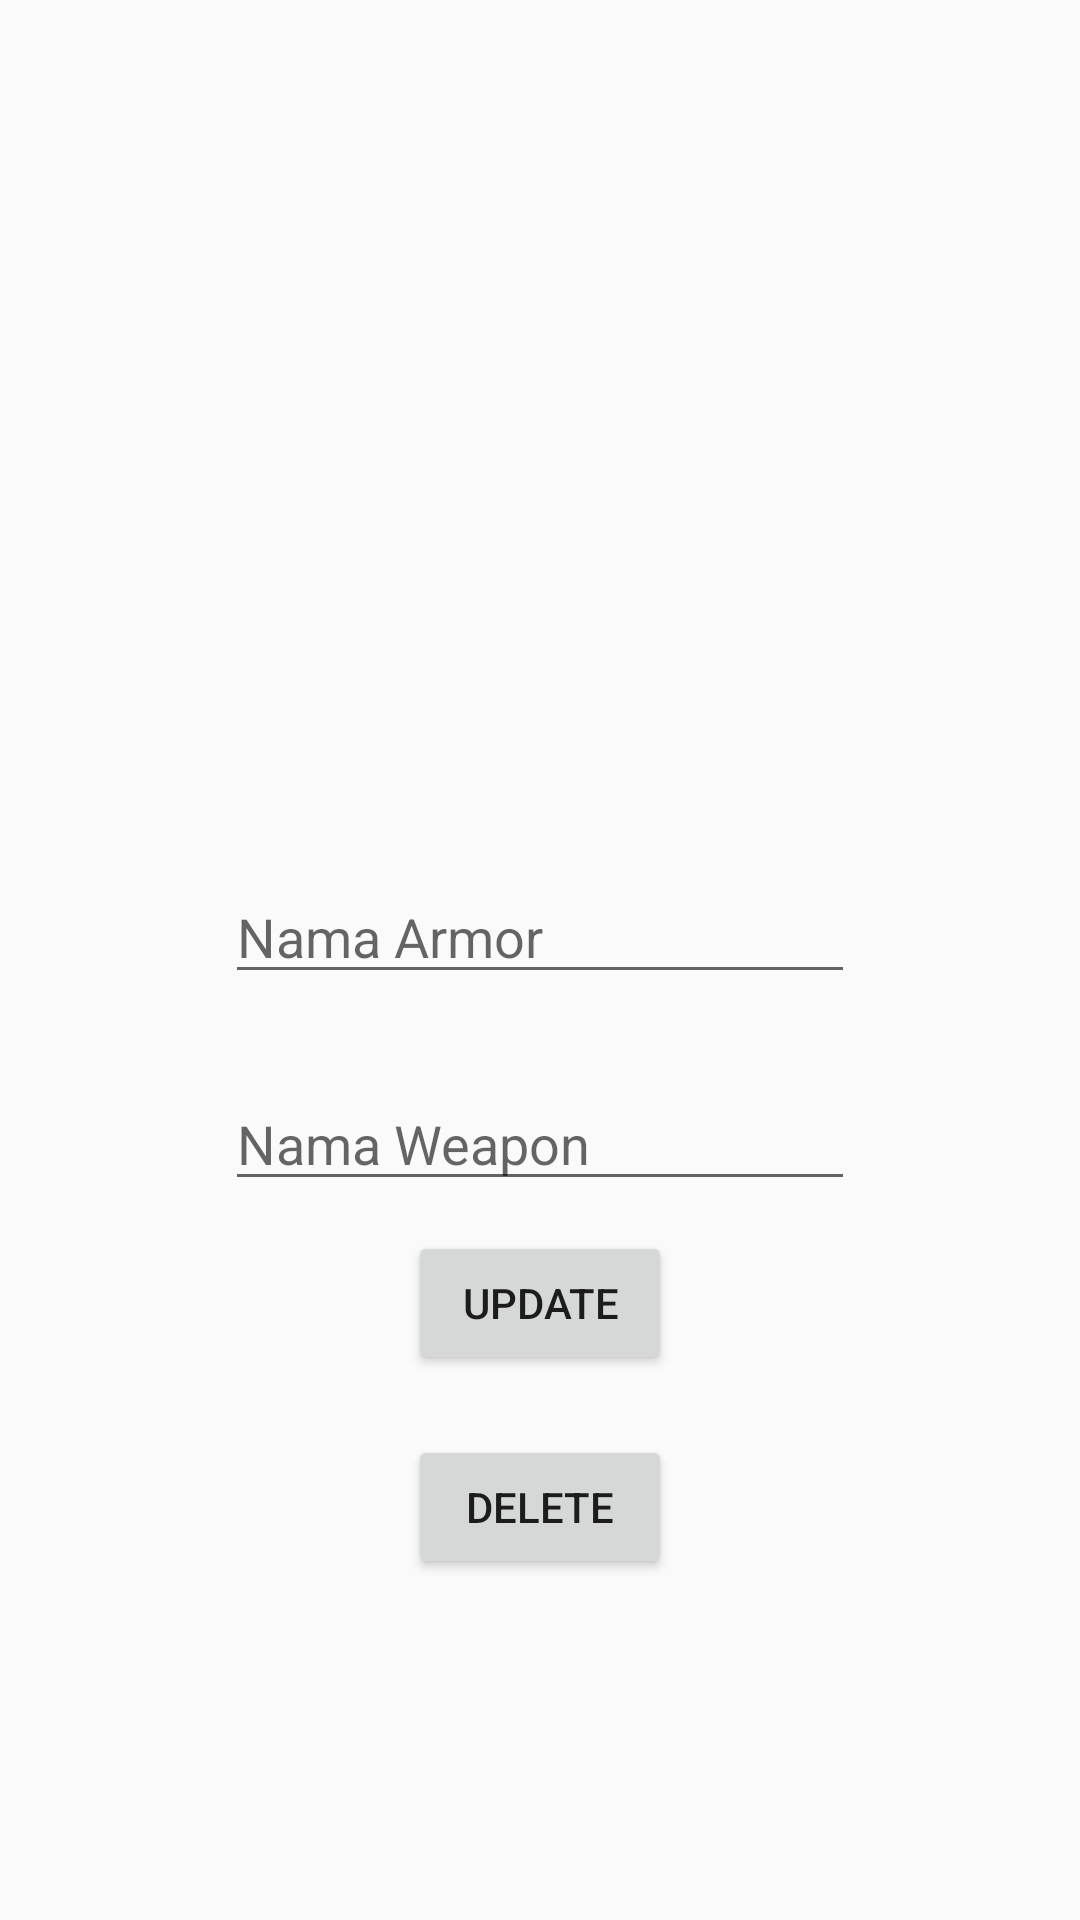

This screen was rendered from an Android layout file. Write that file and the resources it references.
<!-- AndroidManifest.xml: application theme AppTheme -->
<!-- res/layout/activity_update.xml -->
<?xml version="1.0" encoding="utf-8"?>
<RelativeLayout xmlns:android="http://schemas.android.com/apk/res/android"
    xmlns:app="http://schemas.android.com/apk/res-auto"
    xmlns:tools="http://schemas.android.com/tools"
    android:layout_width="match_parent"
    android:layout_height="match_parent"
    tools:context=".AddActivity">

    <EditText
        android:id="@+id/updt_nama_set"
        android:layout_width="wrap_content"
        android:layout_height="wrap_content"
        android:layout_alignParentTop="true"
        android:layout_centerHorizontal="true"
        android:layout_marginTop="290dp"
        android:ems="10"
        android:inputType="textPersonName"
        android:hint="Nama Armor"
        app:layout_constraintEnd_toEndOf="parent"
        app:layout_constraintStart_toStartOf="parent"
        tools:layout_editor_absoluteY="198dp" />

    <EditText
        android:id="@+id/updt_nama_weapon"
        android:layout_width="wrap_content"
        android:layout_height="wrap_content"
        android:layout_alignParentTop="true"
        android:layout_centerHorizontal="true"
        android:layout_marginTop="359dp"
        android:ems="10"
        android:hint="Nama Weapon"
        android:inputType="textPersonName"
        app:layout_constraintEnd_toEndOf="@+id/add_nama_set"
        tools:layout_editor_absoluteY="198dp" />

    <Button
        android:id="@+id/updt_btn"
        android:layout_width="wrap_content"
        android:layout_height="wrap_content"
        android:layout_below="@+id/updt_nama_weapon"
        android:layout_centerHorizontal="true"
        android:layout_margin="10dp"
        android:text="UPDATE" />

    <Button
        android:id="@+id/delete_btn"
        android:layout_width="wrap_content"
        android:layout_height="wrap_content"
        android:layout_below="@+id/updt_btn"
        android:layout_centerHorizontal="true"
        android:layout_margin="10dp"
        android:text="DELETE" />
</RelativeLayout>
<!-- resources referenced by this layout -->
<resources>
  <style name="AppTheme" parent="Theme.AppCompat.Light.DarkActionBar">
          
          <item name="colorPrimary">@color/colorPrimary</item>
          <item name="colorPrimaryDark">@color/colorPrimaryDark</item>
          <item name="colorAccent">@color/colorAccent</item>
      </style>
  <color name="colorPrimary">#6200EE</color>
  <color name="colorPrimaryDark">#3700B3</color>
  <color name="colorAccent">#03DAC5</color>
</resources>
